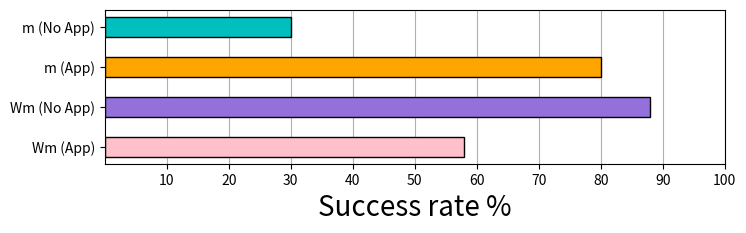
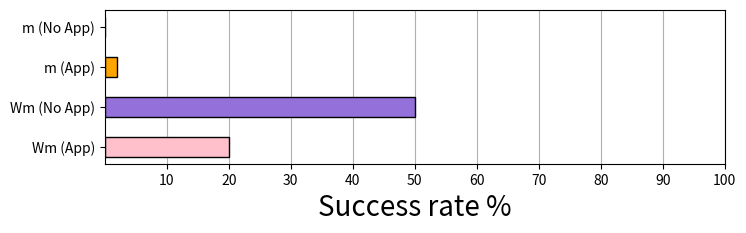
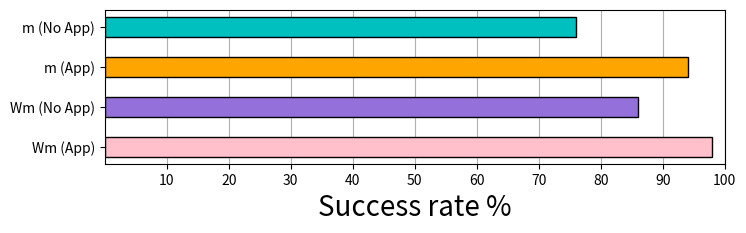
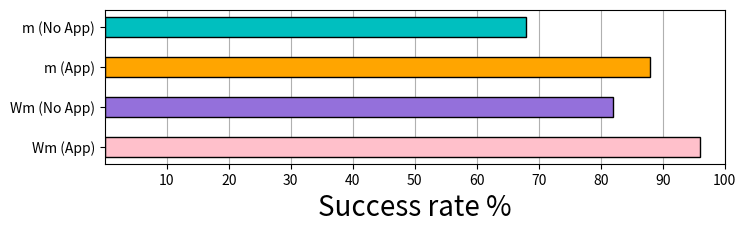
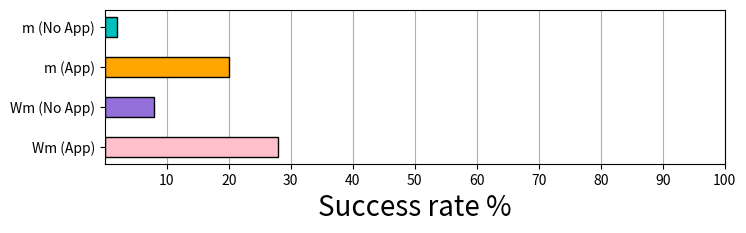
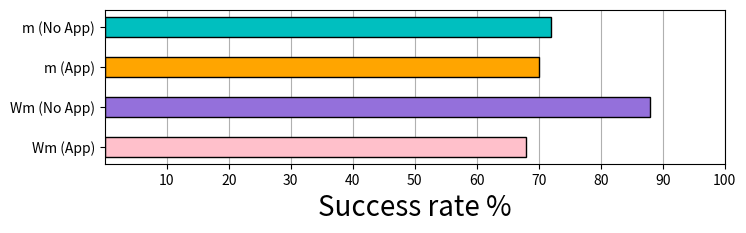
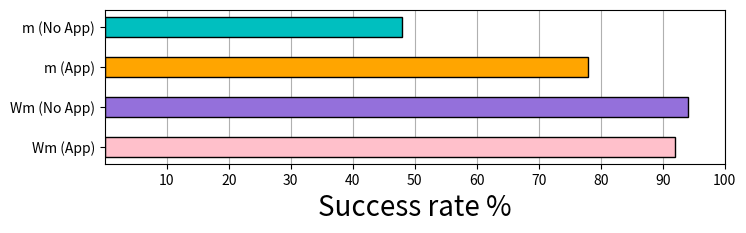

These figures' Python source, in order:
# -*- coding: utf-8 -*-
"""
Created on Wed Feb 12 12:42:20 2025

[redacted]
"""

import matplotlib.pyplot as plt

#%%
def plot_success_rates(mS_no, mS_Ap, WmS_no, WmS_Ap, filename):
    """
    Plot horizontal bar chart of success rates.
    
    Parameters:
    -----------
    mS_no : float
        mSINDy success rate without approximation
    mS_Ap : float
        mSINDy success rate with approximation
    WmS_no : float
        WmSINDy success rate without approximation
    WmS_Ap : float
        WmSINDy success rate with approximation
    filename : str
        Name of the file to save the plot (should end with .pdf)
    """
    # Create figure
    fig, ax = plt.subplots(figsize=(8,2))
    
    # Labels for the bars
    labels = ['Wm (App)', 'Wm (No App)', 'm (App)', 'm (No App)']
    
    # Adding labels and title
    plt.xlabel('Success rate %', fontsize=20)
    
    # Heights of the bars
    heights = [WmS_Ap, WmS_no, mS_Ap, mS_no]
    
    # Add grid
    ax.yaxis.grid(True, zorder=0)
    ax.set_axisbelow(True)
    
    # Define colors if not already defined globally
    color_mSINDy_noApp = 'c'
    color_WmSINDy_noApp = [0.58, 0.44, 0.86]
    color_mSINDy_App = 'orange'
    color_WmSINDy_App = 'pink'
    bar_height = 0.5
    
    # Plotting horizontal bars
    plt.grid()
    plt.barh(labels, heights, 
            color=[color_WmSINDy_App,
                  color_WmSINDy_noApp,
                  color_mSINDy_App,
                  color_mSINDy_noApp],
            height=bar_height, 
            edgecolor='black')
    
    plt.xticks([10,20,30,40,50,60,70,80,90,100])
    plt.xlim(0,100)
    
    # Save and close
    plt.savefig(filename, bbox_inches='tight', pad_inches=0.1)
    plt.show()

#%% Lorenz 63      m_no  m_ap  Wm_no  Wm_ap
plot_success_rates(30.0, 80.0, 88.0, 58.0, "L63.pdf")  

#%% Rossler
plot_success_rates(0.0, 2.0, 50.0, 20.0, "Rossler.pdf")

#%%  Lorenz 96
plot_success_rates(76.0, 94.0, 86.0, 98.0, "L96.pdf")

#%%  Duffing
plot_success_rates(68.0, 88.0, 82.0, 96.0, "Duffing.pdf")

#%%  Osc. Cubic
plot_success_rates(2.0, 20.0, 8.0, 28.0, "CubicOsc.pdf")

#%%  Van der Pol
plot_success_rates(72.0, 70.0, 88.0, 68.0, "VdP.pdf")

#%%  Lotka
plot_success_rates(48.0, 78.0, 94.0, 92.0, "Lotka.pdf")
